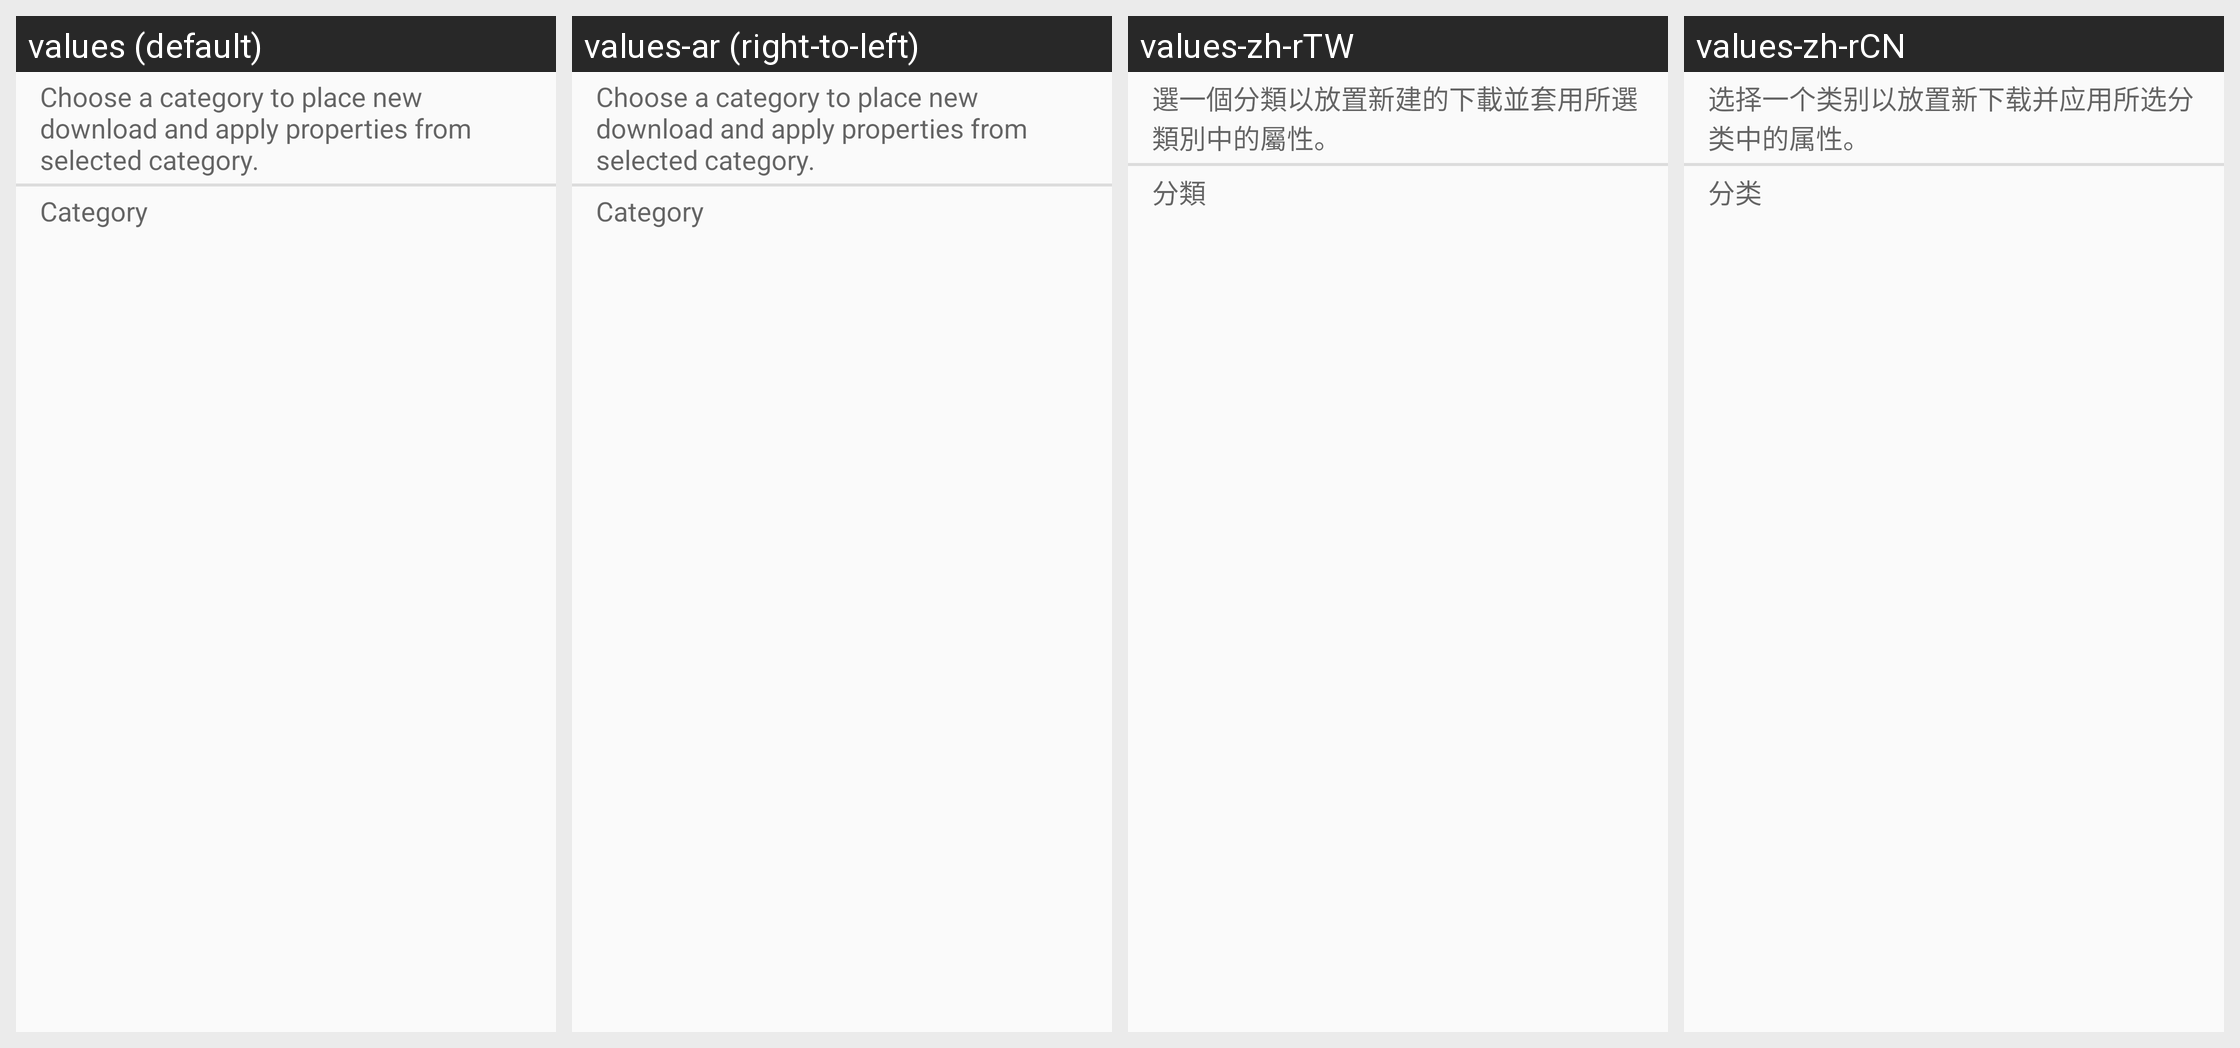

The Android screen above is rendered under several locales of the same app. Produce the string resources it draws, with the default and per-locale values.
Android screen res/layout/traveler_node.xml rendered under 4 locales, left to right: values (default), values-ar (right-to-left), values-zh-rTW, values-zh-rCN. Device: Nexus 5 (rendered at 1080×1920; each locale shown at half size, 540×960, under a caption strip naming it); theme AppTheme.
Other locales in the repository, not shown: values-be, values-da, values-de, values-es, values-fr, values-hu, values-it, values-ja, values-lt, values-pt-rBR, values-ru, values-sv, values-tr.
Strings drawn on this screen, with the default value and each locale's value (text and hints the layout hard-codes, and strings that could not be matched under every locale, appear in the picture but are not listed):

download_creation_hints
  values: Choose a category to place new download and apply properties from selected category.
  values-ar: Choose a category to place new download and apply properties from selected category.  [not translated; the default value is used]
  values-zh-rTW: 選一個分類以放置新建的下載並套用所選類別中的屬性。
  values-zh-rCN: 选择一个类别以放置新下载并应用所选分类中的属性。

category_title
  values: Category
  values-ar: Category  [not translated; the default value is used]
  values-zh-rTW: 分類
  values-zh-rCN: 分类
